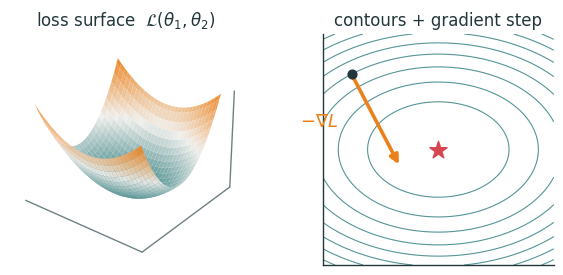
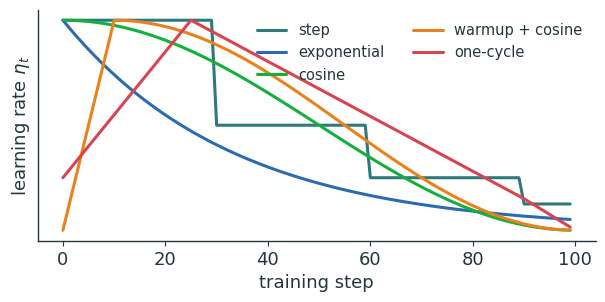
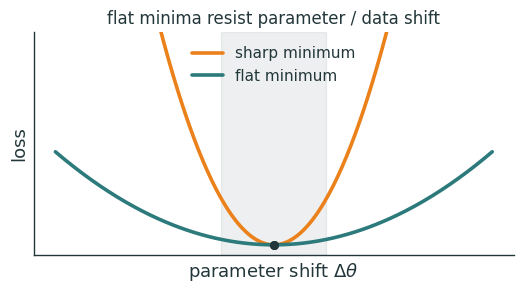
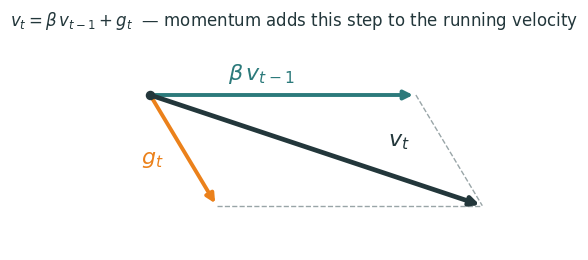

Generate these figures, in order, with matplotlib:
"""Metropolis-style figures for Lecture 5 (Optimization for Deep Learning).
Transparent bg, ink + orange/teal accents. Emits SVG + PNG (dpi 200 -> Typst).
Run from repo root:  python3 lecture5/diagrams/l5_figs.py"""
import matplotlib as mpl, matplotlib.pyplot as plt, numpy as np
from matplotlib.colors import LinearSegmentedColormap
import os

INK='#23373B'; ACC='#EB811B'; TEAL='#2C7A7B'; GREEN='#14B03D'; MUTED='#6E7F82'; RED='#D64550'; BLUE='#2B6CB0'
mpl.rcParams.update({
  'figure.facecolor':'none','axes.facecolor':'none','savefig.facecolor':'none','savefig.transparent':True,
  'font.family':'sans-serif','font.sans-serif':['IBM Plex Sans','DejaVu Sans','Arial'],
  'text.color':INK,'axes.edgecolor':INK,'axes.labelcolor':INK,'xtick.color':INK,'ytick.color':INK,
  'axes.linewidth':1.0,'font.size':13,'axes.spines.top':False,'axes.spines.right':False,
  'lines.linewidth':2.4,'lines.solid_capstyle':'round',
})
CMAP=LinearSegmentedColormap.from_list('metro',['#2C7A7B','#EFEEEB','#EB811B'])
OUT='lecture5/figures'; os.makedirs(OUT,exist_ok=True)
def save(fig,name):
    fig.savefig(f'{OUT}/{name}.svg',bbox_inches='tight',transparent=True)
    fig.savefig(f'{OUT}/{name}.png',bbox_inches='tight',transparent=True,dpi=200)
    plt.close(fig)
def bare3d(ax):
    ax.set_xticks([]); ax.set_yticks([]); ax.set_zticks([])
    for a in (ax.xaxis,ax.yaxis,ax.zaxis): a.set_pane_color((1,1,1,0)); a.line.set_color(MUTED)
    ax.grid(False)

# ── 1 — loss landscape: 3D surface + contour with gradient arrow ──
def f_landscape():
    fig=plt.figure(figsize=(7.4,3.0))
    X,Y=np.meshgrid(np.linspace(-2,2,60),np.linspace(-2,2,60)); Z=X**2+2.2*Y**2
    ax=fig.add_subplot(1,2,1,projection='3d')
    ax.plot_surface(X,Y,Z,cmap=CMAP,alpha=.92,linewidth=0,antialiased=True,rstride=2,cstride=2)
    ax.set_title(r'loss surface  $\mathcal{L}(\theta_1,\theta_2)$',fontsize=12)
    bare3d(ax); ax.view_init(30,-52)
    ax2=fig.add_subplot(1,2,2)
    g=np.linspace(-2,2,220); Xc,Yc=np.meshgrid(g,g); Zc=Xc**2+2.2*Yc**2
    ax2.contour(Xc,Yc,Zc,levels=10,colors=[TEAL],linewidths=.8,alpha=.8)
    p=np.array([-1.5,1.3]); grad=np.array([2*p[0],4.4*p[1]])
    ax2.scatter([p[0]],[p[1]],color=INK,s=40,zorder=4)
    ax2.annotate('',xy=(p[0]-0.28*grad[0],p[1]-0.28*grad[1]),xytext=(p[0],p[1]),
                 arrowprops=dict(arrowstyle='-|>',color=ACC,lw=2.6))
    ax2.text(p[0]-0.9,p[1]-0.9,r'$-\nabla L$',color=ACC,fontsize=13)
    ax2.scatter([0],[0],marker='*',s=170,color=RED,zorder=5)
    ax2.set_aspect('equal'); ax2.set_xticks([]); ax2.set_yticks([]); ax2.set_title('contours + gradient step',fontsize=12)
    save(fig,'landscape')

# ── 2 — lr_trajectories — RETIRED.
# Now native ml-plot: four panels, each the parabola L=(θ-3)² plus the ACTUAL GD
# iterates at that η (markers-per-series), computed in-deck — so the diverging
# case genuinely climbs out. See lecture5/L5-optimization.typ ("learning rate matters").

# ── 3 & 6 — batch_noise / optimizer_compare — RETIRED.
# Both are now native ml-field contours with real ml-optim trajectories computed
# in-deck: batch_noise = three seeded SGD runs (noise 0/2.2/6) on x²+3y²;
# optimizer_compare = gd / sgd / momentum / adam on x²+50y². The seeded PRNG
# (ml-random) makes the stochastic jitter reproducible.
# See lecture5/L5-optimization.typ ("Batch size shapes the noise" / "four optimizers").

# ── 7 — learning-rate schedules ──
def f_lr_schedules():
    T=100; t=np.arange(T); e0=1.0
    step=e0*(0.5**(t//30))
    expo=e0*np.exp(-0.03*t)
    cosine=0.5*e0*(1+np.cos(np.pi*t/T))
    wu=10
    wc=np.where(t<wu, e0*t/wu, 0.5*e0*(1+np.cos(np.pi*(t-wu)/(T-wu))))
    # one-cycle: rise then fall (triangular-ish) with lower tail
    peak=25
    oc=np.where(t<peak, 0.25*e0+0.75*e0*t/peak,
                np.where(t<T-10, e0-(e0-0.15*e0)*(t-peak)/(T-10-peak), 0.15*e0*(1-(t-(T-10))/10)))
    oc=np.clip(oc,0,1.05)
    fig,ax=plt.subplots(figsize=(7.2,3.0))
    for y,lbl,c in [(step,'step',TEAL),(expo,'exponential',BLUE),(cosine,'cosine',GREEN),
                    (wc,'warmup + cosine',ACC),(oc,'one-cycle',RED)]:
        ax.plot(t,y,color=c,lw=2.2,label=lbl)
    ax.set_xlabel('training step'); ax.set_ylabel(r'learning rate $\eta_t$')
    ax.set_yticks([]); ax.legend(frameon=False,fontsize=10.5,loc='upper right',ncol=2)
    save(fig,'lr_schedules')

# ── 8b — momentum as a vector sum: beta*v_{t-1} + g_t = v_t ──
def f_momentum_vector():
    O=np.array([0.0,0.0])
    bv=np.array([2.4,0.0])     # beta * v_{t-1}: accumulated velocity, along the valley
    g =np.array([0.6,-1.0])    # this step's gradient: a cross-valley kick
    vt=bv+g                    # new velocity = the actual step direction
    fig,ax=plt.subplots(figsize=(6.0,3.2))
    def arr(a,b,c,lw=2.8):
        ax.annotate('',xy=b,xytext=a,arrowprops=dict(arrowstyle='-|>',color=c,lw=lw))
    # parallelogram guide (faint): shows v_t as the diagonal
    ax.plot([bv[0],vt[0]],[bv[1],vt[1]],color=MUTED,lw=1.0,ls='--',alpha=.7)
    ax.plot([g[0],vt[0]],[g[1],vt[1]],color=MUTED,lw=1.0,ls='--',alpha=.7)
    arr(O,bv,TEAL); ax.text(1.0,0.14,r'$\beta\,v_{t-1}$',color=TEAL,fontsize=16,ha='center')
    arr(O,g,ACC);   ax.text(0.12,-0.62,r'$g_t$',color=ACC,fontsize=16,ha='right')
    arr(O,vt,INK,lw=3.4); ax.text(2.25,-0.46,r'$v_t$',color=INK,fontsize=16,ha='center')
    ax.scatter([O[0]],[O[1]],color=INK,s=34,zorder=5)
    ax.set_xlim(-0.8,3.4); ax.set_ylim(-1.4,0.55); ax.set_aspect('equal')
    ax.set_xticks([]); ax.set_yticks([])
    for s in ['left','bottom']: ax.spines[s].set_visible(False)
    ax.set_title(r'$v_t=\beta\,v_{t-1}+g_t$  — momentum adds this step to the running velocity',fontsize=12)
    save(fig,'momentum_vector')

# ── 8 — sharp vs flat minimum (1D) ──
def f_sharp_flat():
    x=np.linspace(-2.5,2.5,300)
    sharp=6.0*x**2
    flat=0.7*x**2
    fig,ax=plt.subplots(figsize=(6.2,2.9))
    ax.plot(x,sharp,color=ACC,lw=2.6,label='sharp minimum')
    ax.plot(x,flat,color=TEAL,lw=2.6,label='flat minimum')
    # a small perturbation band
    ax.axvspan(-0.6,0.6,color=MUTED,alpha=.12)
    ax.scatter([0,0],[0,0],color=INK,s=30,zorder=5)
    ax.set_xticks([]); ax.set_yticks([]); ax.set_ylim(-0.5,10)
    ax.set_xlabel(r'parameter shift $\Delta\theta$'); ax.set_ylabel('loss')
    ax.legend(frameon=False,fontsize=11,loc='upper center')
    ax.set_title('flat minima resist parameter / data shift',fontsize=12)
    save(fig,'sharp_flat')

for f in [f_landscape,f_lr_schedules,f_sharp_flat,f_momentum_vector]:
    f(); print('ok',f.__name__)
print('done ->',OUT)
